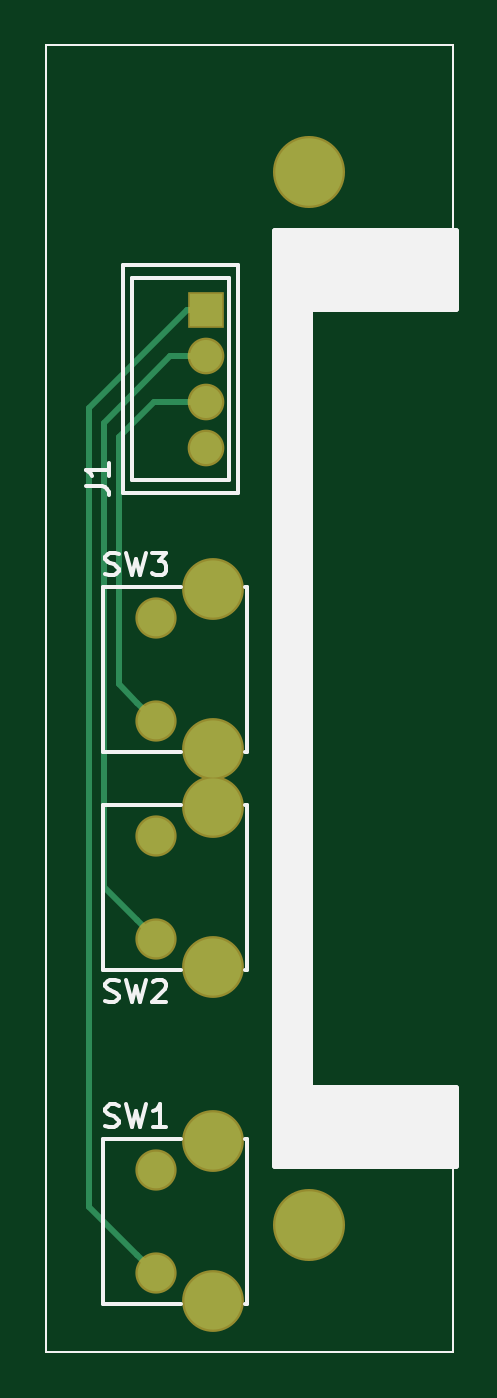
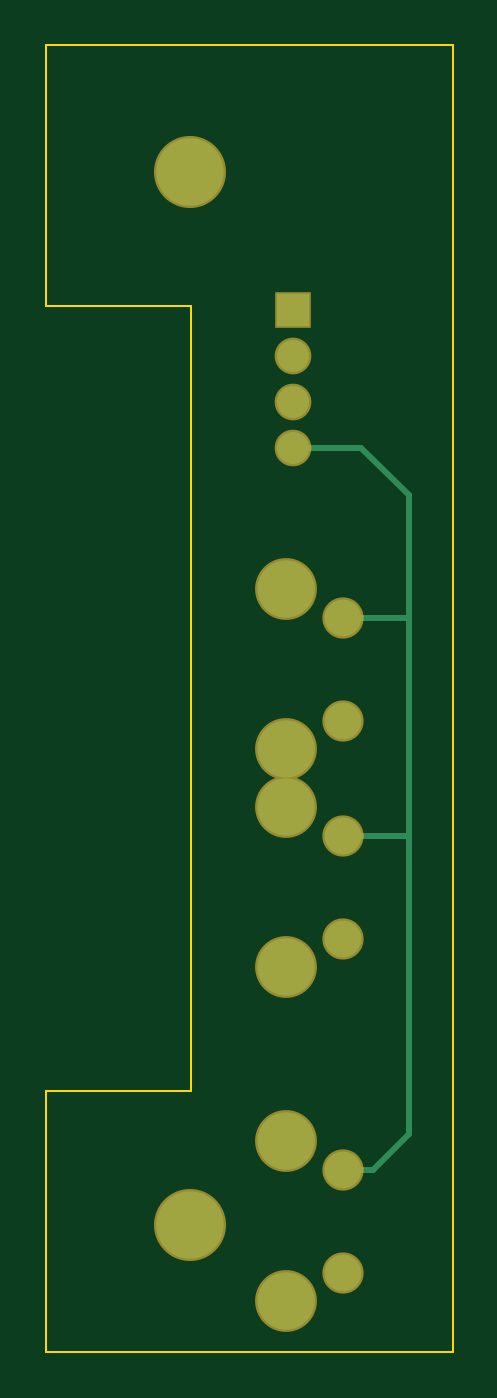
Circuit board: 7 layer files. Board 17.8 x 57.2 mm.
- bottom_copper: left-panel.gbl (1991 bytes)
- bottom_silk: left-panel.gbo (289 bytes)
- bottom_mask: left-panel.gbs (905 bytes)
- outline: left-panel.gko (721 bytes)
- top_copper: left-panel.gtl (2187 bytes)
- top_silk: left-panel.gto (5725 bytes)
- top_mask: left-panel.gts (905 bytes)

=== bottom_copper: left-panel.gbl ===
G04 #@! TF.FileFunction,Copper,L2,Bot,Signal*
%FSLAX46Y46*%
G04 Gerber Fmt 4.6, Leading zero omitted, Abs format (unit mm)*
G04 Created by KiCad (PCBNEW (2015-04-03 BZR 5570)-product) date Sun Apr 12 09:32:45 2015*
%MOMM*%
G01*
G04 APERTURE LIST*
%ADD10C,0.150000*%
%ADD11C,1.600000*%
%ADD12C,2.500000*%
%ADD13R,1.400000X1.400000*%
%ADD14C,1.400000*%
%ADD15C,2.946400*%
%ADD16C,0.254000*%
%ADD17C,0.350000*%
G04 APERTURE END LIST*
D10*
D11*
X126085600Y-130465000D03*
X126085600Y-134965000D03*
D12*
X128585600Y-129215000D03*
X128585600Y-136215000D03*
D11*
X126085600Y-115860000D03*
X126085600Y-120360000D03*
D12*
X128585600Y-114610000D03*
X128585600Y-121610000D03*
D11*
X126085600Y-106335000D03*
X126085600Y-110835000D03*
D12*
X128585600Y-105085000D03*
X128585600Y-112085000D03*
D13*
X128270000Y-92885000D03*
D14*
X128270000Y-94885000D03*
X128270000Y-96885000D03*
X128270000Y-98885000D03*
D15*
X132765800Y-86842600D03*
X132765800Y-132867400D03*
D16*
X126085600Y-130465000D02*
X124750000Y-130465000D01*
X123190000Y-128905000D02*
X123190000Y-116205000D01*
X124750000Y-130465000D02*
X123190000Y-128905000D01*
X123190000Y-100965000D02*
X123190000Y-106045000D01*
X128270000Y-98885000D02*
X125270000Y-98885000D01*
X125270000Y-98885000D02*
X123190000Y-100965000D01*
X123190000Y-106335000D02*
X123190000Y-106045000D01*
X126085600Y-115860000D02*
X123190000Y-115860000D01*
X123190000Y-115860000D02*
X123190000Y-116205000D01*
X123190000Y-106045000D02*
X123190000Y-116205000D01*
X126085600Y-106335000D02*
X123190000Y-106335000D01*
D17*
X126085600Y-130465000D03*
X126085600Y-134965000D03*
X128585600Y-129215000D03*
X128585600Y-136215000D03*
X126085600Y-115860000D03*
X126085600Y-120360000D03*
X128585600Y-114610000D03*
X128585600Y-121610000D03*
X126085600Y-106335000D03*
X126085600Y-110835000D03*
X128585600Y-105085000D03*
X128585600Y-112085000D03*
X128270000Y-92885000D03*
X128270000Y-94885000D03*
X128270000Y-96885000D03*
X128270000Y-98885000D03*
X132765800Y-86842600D03*
X132765800Y-132867400D03*
M02*

=== bottom_silk: left-panel.gbo ===
G04 #@! TF.FileFunction,Legend,Bot*
%FSLAX46Y46*%
G04 Gerber Fmt 4.6, Leading zero omitted, Abs format (unit mm)*
G04 Created by KiCad (PCBNEW (2015-04-03 BZR 5570)-product) date Sun Apr 12 09:32:45 2015*
%MOMM*%
G01*
G04 APERTURE LIST*
%ADD10C,0.150000*%
G04 APERTURE END LIST*
D10*
M02*

=== bottom_mask: left-panel.gbs ===
G04 #@! TF.FileFunction,Soldermask,Bot*
%FSLAX46Y46*%
G04 Gerber Fmt 4.6, Leading zero omitted, Abs format (unit mm)*
G04 Created by KiCad (PCBNEW (2015-04-03 BZR 5570)-product) date Sun Apr 12 09:32:45 2015*
%MOMM*%
G01*
G04 APERTURE LIST*
%ADD10C,0.150000*%
%ADD11C,1.803200*%
%ADD12C,2.703200*%
%ADD13R,1.603200X1.603200*%
%ADD14C,1.603200*%
%ADD15C,3.149600*%
G04 APERTURE END LIST*
D10*
D11*
X126085600Y-130465000D03*
X126085600Y-134965000D03*
D12*
X128585600Y-129215000D03*
X128585600Y-136215000D03*
D11*
X126085600Y-115860000D03*
X126085600Y-120360000D03*
D12*
X128585600Y-114610000D03*
X128585600Y-121610000D03*
D11*
X126085600Y-106335000D03*
X126085600Y-110835000D03*
D12*
X128585600Y-105085000D03*
X128585600Y-112085000D03*
D13*
X128270000Y-92885000D03*
D14*
X128270000Y-94885000D03*
X128270000Y-96885000D03*
X128270000Y-98885000D03*
D15*
X132765800Y-86842600D03*
X132765800Y-132867400D03*
M02*

=== outline: left-panel.gko ===
G04 #@! TF.FileFunction,Profile,NP*
%FSLAX46Y46*%
G04 Gerber Fmt 4.6, Leading zero omitted, Abs format (unit mm)*
G04 Created by KiCad (PCBNEW (2015-04-03 BZR 5570)-product) date Sun Apr 12 09:32:45 2015*
%MOMM*%
G01*
G04 APERTURE LIST*
%ADD10C,0.150000*%
%ADD11C,0.100000*%
G04 APERTURE END LIST*
D10*
D11*
X132715000Y-127000000D02*
X132715000Y-92710000D01*
X139065000Y-127000000D02*
X132715000Y-127000000D01*
X139065000Y-138430000D02*
X139065000Y-127000000D01*
X121285000Y-138430000D02*
X139065000Y-138430000D01*
X139065000Y-92710000D02*
X132715000Y-92710000D01*
X139065000Y-81280000D02*
X139065000Y-92710000D01*
X121285000Y-81280000D02*
X139065000Y-81280000D01*
X121285000Y-138430000D02*
X121285000Y-81280000D01*
M02*

=== top_copper: left-panel.gtl ===
G04 #@! TF.FileFunction,Copper,L1,Top,Signal*
%FSLAX46Y46*%
G04 Gerber Fmt 4.6, Leading zero omitted, Abs format (unit mm)*
G04 Created by KiCad (PCBNEW (2015-04-03 BZR 5570)-product) date Sun Apr 12 09:32:45 2015*
%MOMM*%
G01*
G04 APERTURE LIST*
%ADD10C,0.150000*%
%ADD11C,1.600000*%
%ADD12C,2.500000*%
%ADD13R,1.400000X1.400000*%
%ADD14C,1.400000*%
%ADD15C,2.946400*%
%ADD16C,0.254000*%
%ADD17C,0.350000*%
G04 APERTURE END LIST*
D10*
D11*
X126085600Y-130465000D03*
X126085600Y-134965000D03*
D12*
X128585600Y-129215000D03*
X128585600Y-136215000D03*
D11*
X126085600Y-115860000D03*
X126085600Y-120360000D03*
D12*
X128585600Y-114610000D03*
X128585600Y-121610000D03*
D11*
X126085600Y-106335000D03*
X126085600Y-110835000D03*
D12*
X128585600Y-105085000D03*
X128585600Y-112085000D03*
D13*
X128270000Y-92885000D03*
D14*
X128270000Y-94885000D03*
X128270000Y-96885000D03*
X128270000Y-98885000D03*
D15*
X132765800Y-86842600D03*
X132765800Y-132867400D03*
D16*
X125285601Y-134165001D02*
X126085600Y-134965000D01*
X123190000Y-97155000D02*
X123190000Y-132069400D01*
X123190000Y-132069400D02*
X125285601Y-134165001D01*
X127460000Y-92885000D02*
X123190000Y-97155000D01*
X128270000Y-92885000D02*
X127460000Y-92885000D01*
X126730000Y-94885000D02*
X123825000Y-97790000D01*
X123825000Y-97790000D02*
X123825000Y-118099400D01*
X123825000Y-118099400D02*
X125285601Y-119560001D01*
X128270000Y-94885000D02*
X126730000Y-94885000D01*
X125285601Y-119560001D02*
X126085600Y-120360000D01*
X128270000Y-96885000D02*
X126000000Y-96885000D01*
X126000000Y-96885000D02*
X124460000Y-98425000D01*
X124460000Y-98425000D02*
X124460000Y-109209400D01*
X124460000Y-109209400D02*
X125285601Y-110035001D01*
X125285601Y-110035001D02*
X126085600Y-110835000D01*
D17*
X126085600Y-130465000D03*
X126085600Y-134965000D03*
X128585600Y-129215000D03*
X128585600Y-136215000D03*
X126085600Y-115860000D03*
X126085600Y-120360000D03*
X128585600Y-114610000D03*
X128585600Y-121610000D03*
X126085600Y-106335000D03*
X126085600Y-110835000D03*
X128585600Y-105085000D03*
X128585600Y-112085000D03*
X128270000Y-92885000D03*
X128270000Y-94885000D03*
X128270000Y-96885000D03*
X128270000Y-98885000D03*
X132765800Y-86842600D03*
X132765800Y-132867400D03*
M02*

=== top_silk: left-panel.gto ===
G04 #@! TF.FileFunction,Legend,Top*
%FSLAX46Y46*%
G04 Gerber Fmt 4.6, Leading zero omitted, Abs format (unit mm)*
G04 Created by KiCad (PCBNEW (2015-04-03 BZR 5570)-product) date Sun Apr 12 09:32:45 2015*
%MOMM*%
G01*
G04 APERTURE LIST*
%ADD10C,0.150000*%
%ADD11C,0.180000*%
%ADD12C,0.254000*%
%ADD13C,0.100000*%
G04 APERTURE END LIST*
D10*
D11*
X123785600Y-129115000D02*
X123785600Y-136315000D01*
X123785600Y-136315000D02*
X127185600Y-136315000D01*
X123785600Y-129115000D02*
X127185600Y-129115000D01*
X130085600Y-129115000D02*
X130085600Y-136315000D01*
X130085600Y-129115000D02*
X129985600Y-129115000D01*
X130085600Y-136315000D02*
X129985600Y-136315000D01*
X123785600Y-114510000D02*
X123785600Y-121710000D01*
X123785600Y-121710000D02*
X127185600Y-121710000D01*
X123785600Y-114510000D02*
X127185600Y-114510000D01*
X130085600Y-114510000D02*
X130085600Y-121710000D01*
X130085600Y-114510000D02*
X129985600Y-114510000D01*
X130085600Y-121710000D02*
X129985600Y-121710000D01*
X123785600Y-104985000D02*
X123785600Y-112185000D01*
X123785600Y-112185000D02*
X127185600Y-112185000D01*
X123785600Y-104985000D02*
X127185600Y-104985000D01*
X130085600Y-104985000D02*
X130085600Y-112185000D01*
X130085600Y-104985000D02*
X129985600Y-104985000D01*
X130085600Y-112185000D02*
X129985600Y-112185000D01*
X124670000Y-100885000D02*
X124670000Y-90885000D01*
X124670000Y-90885000D02*
X129670000Y-90885000D01*
X129670000Y-100885000D02*
X129670000Y-90885000D01*
X129670000Y-100885000D02*
X124670000Y-100885000D01*
X125070000Y-100285000D02*
X125070000Y-91485000D01*
X125070000Y-91485000D02*
X129270000Y-91485000D01*
X125070000Y-100285000D02*
X129270000Y-100285000D01*
X129270000Y-100285000D02*
X129270000Y-91485000D01*
X123888476Y-128555762D02*
X124031333Y-128603381D01*
X124269429Y-128603381D01*
X124364667Y-128555762D01*
X124412286Y-128508143D01*
X124459905Y-128412905D01*
X124459905Y-128317667D01*
X124412286Y-128222429D01*
X124364667Y-128174810D01*
X124269429Y-128127190D01*
X124078952Y-128079571D01*
X123983714Y-128031952D01*
X123936095Y-127984333D01*
X123888476Y-127889095D01*
X123888476Y-127793857D01*
X123936095Y-127698619D01*
X123983714Y-127651000D01*
X124078952Y-127603381D01*
X124317048Y-127603381D01*
X124459905Y-127651000D01*
X124793238Y-127603381D02*
X125031333Y-128603381D01*
X125221810Y-127889095D01*
X125412286Y-128603381D01*
X125650381Y-127603381D01*
X126555143Y-128603381D02*
X125983714Y-128603381D01*
X126269428Y-128603381D02*
X126269428Y-127603381D01*
X126174190Y-127746238D01*
X126078952Y-127841476D01*
X125983714Y-127889095D01*
X123888476Y-123094762D02*
X124031333Y-123142381D01*
X124269429Y-123142381D01*
X124364667Y-123094762D01*
X124412286Y-123047143D01*
X124459905Y-122951905D01*
X124459905Y-122856667D01*
X124412286Y-122761429D01*
X124364667Y-122713810D01*
X124269429Y-122666190D01*
X124078952Y-122618571D01*
X123983714Y-122570952D01*
X123936095Y-122523333D01*
X123888476Y-122428095D01*
X123888476Y-122332857D01*
X123936095Y-122237619D01*
X123983714Y-122190000D01*
X124078952Y-122142381D01*
X124317048Y-122142381D01*
X124459905Y-122190000D01*
X124793238Y-122142381D02*
X125031333Y-123142381D01*
X125221810Y-122428095D01*
X125412286Y-123142381D01*
X125650381Y-122142381D01*
X125983714Y-122237619D02*
X126031333Y-122190000D01*
X126126571Y-122142381D01*
X126364667Y-122142381D01*
X126459905Y-122190000D01*
X126507524Y-122237619D01*
X126555143Y-122332857D01*
X126555143Y-122428095D01*
X126507524Y-122570952D01*
X125936095Y-123142381D01*
X126555143Y-123142381D01*
X123888476Y-104425762D02*
X124031333Y-104473381D01*
X124269429Y-104473381D01*
X124364667Y-104425762D01*
X124412286Y-104378143D01*
X124459905Y-104282905D01*
X124459905Y-104187667D01*
X124412286Y-104092429D01*
X124364667Y-104044810D01*
X124269429Y-103997190D01*
X124078952Y-103949571D01*
X123983714Y-103901952D01*
X123936095Y-103854333D01*
X123888476Y-103759095D01*
X123888476Y-103663857D01*
X123936095Y-103568619D01*
X123983714Y-103521000D01*
X124078952Y-103473381D01*
X124317048Y-103473381D01*
X124459905Y-103521000D01*
X124793238Y-103473381D02*
X125031333Y-104473381D01*
X125221810Y-103759095D01*
X125412286Y-104473381D01*
X125650381Y-103473381D01*
X125936095Y-103473381D02*
X126555143Y-103473381D01*
X126221809Y-103854333D01*
X126364667Y-103854333D01*
X126459905Y-103901952D01*
X126507524Y-103949571D01*
X126555143Y-104044810D01*
X126555143Y-104282905D01*
X126507524Y-104378143D01*
X126459905Y-104425762D01*
X126364667Y-104473381D01*
X126078952Y-104473381D01*
X125983714Y-104425762D01*
X125936095Y-104378143D01*
X123022381Y-100561190D02*
X123736667Y-100561190D01*
X123879524Y-100608810D01*
X123974762Y-100704048D01*
X124022381Y-100846905D01*
X124022381Y-100942143D01*
X124022381Y-99561190D02*
X124022381Y-100132619D01*
X124022381Y-99846905D02*
X123022381Y-99846905D01*
X123165238Y-99942143D01*
X123260476Y-100037381D01*
X123308095Y-100132619D01*
D12*
G36*
X139192000Y-130302000D02*
X131318000Y-130302000D01*
X131318000Y-89408000D01*
X139192000Y-89408000D01*
X139192000Y-92837000D01*
X132842000Y-92837000D01*
X132842000Y-126873000D01*
X139192000Y-126873000D01*
X139192000Y-130302000D01*
X139192000Y-130302000D01*
G37*
X139192000Y-130302000D02*
X131318000Y-130302000D01*
X131318000Y-89408000D01*
X139192000Y-89408000D01*
X139192000Y-92837000D01*
X132842000Y-92837000D01*
X132842000Y-126873000D01*
X139192000Y-126873000D01*
X139192000Y-130302000D01*
D13*
X132715000Y-127000000D02*
X132715000Y-92710000D01*
X139065000Y-127000000D02*
X132715000Y-127000000D01*
X139065000Y-138430000D02*
X139065000Y-127000000D01*
X121285000Y-138430000D02*
X139065000Y-138430000D01*
X139065000Y-92710000D02*
X132715000Y-92710000D01*
X139065000Y-81280000D02*
X139065000Y-92710000D01*
X121285000Y-81280000D02*
X139065000Y-81280000D01*
X121285000Y-138430000D02*
X121285000Y-81280000D01*
M02*

=== top_mask: left-panel.gts ===
G04 #@! TF.FileFunction,Soldermask,Top*
%FSLAX46Y46*%
G04 Gerber Fmt 4.6, Leading zero omitted, Abs format (unit mm)*
G04 Created by KiCad (PCBNEW (2015-04-03 BZR 5570)-product) date Sun Apr 12 09:32:45 2015*
%MOMM*%
G01*
G04 APERTURE LIST*
%ADD10C,0.150000*%
%ADD11C,1.803200*%
%ADD12C,2.703200*%
%ADD13R,1.603200X1.603200*%
%ADD14C,1.603200*%
%ADD15C,3.149600*%
G04 APERTURE END LIST*
D10*
D11*
X126085600Y-130465000D03*
X126085600Y-134965000D03*
D12*
X128585600Y-129215000D03*
X128585600Y-136215000D03*
D11*
X126085600Y-115860000D03*
X126085600Y-120360000D03*
D12*
X128585600Y-114610000D03*
X128585600Y-121610000D03*
D11*
X126085600Y-106335000D03*
X126085600Y-110835000D03*
D12*
X128585600Y-105085000D03*
X128585600Y-112085000D03*
D13*
X128270000Y-92885000D03*
D14*
X128270000Y-94885000D03*
X128270000Y-96885000D03*
X128270000Y-98885000D03*
D15*
X132765800Y-86842600D03*
X132765800Y-132867400D03*
M02*

